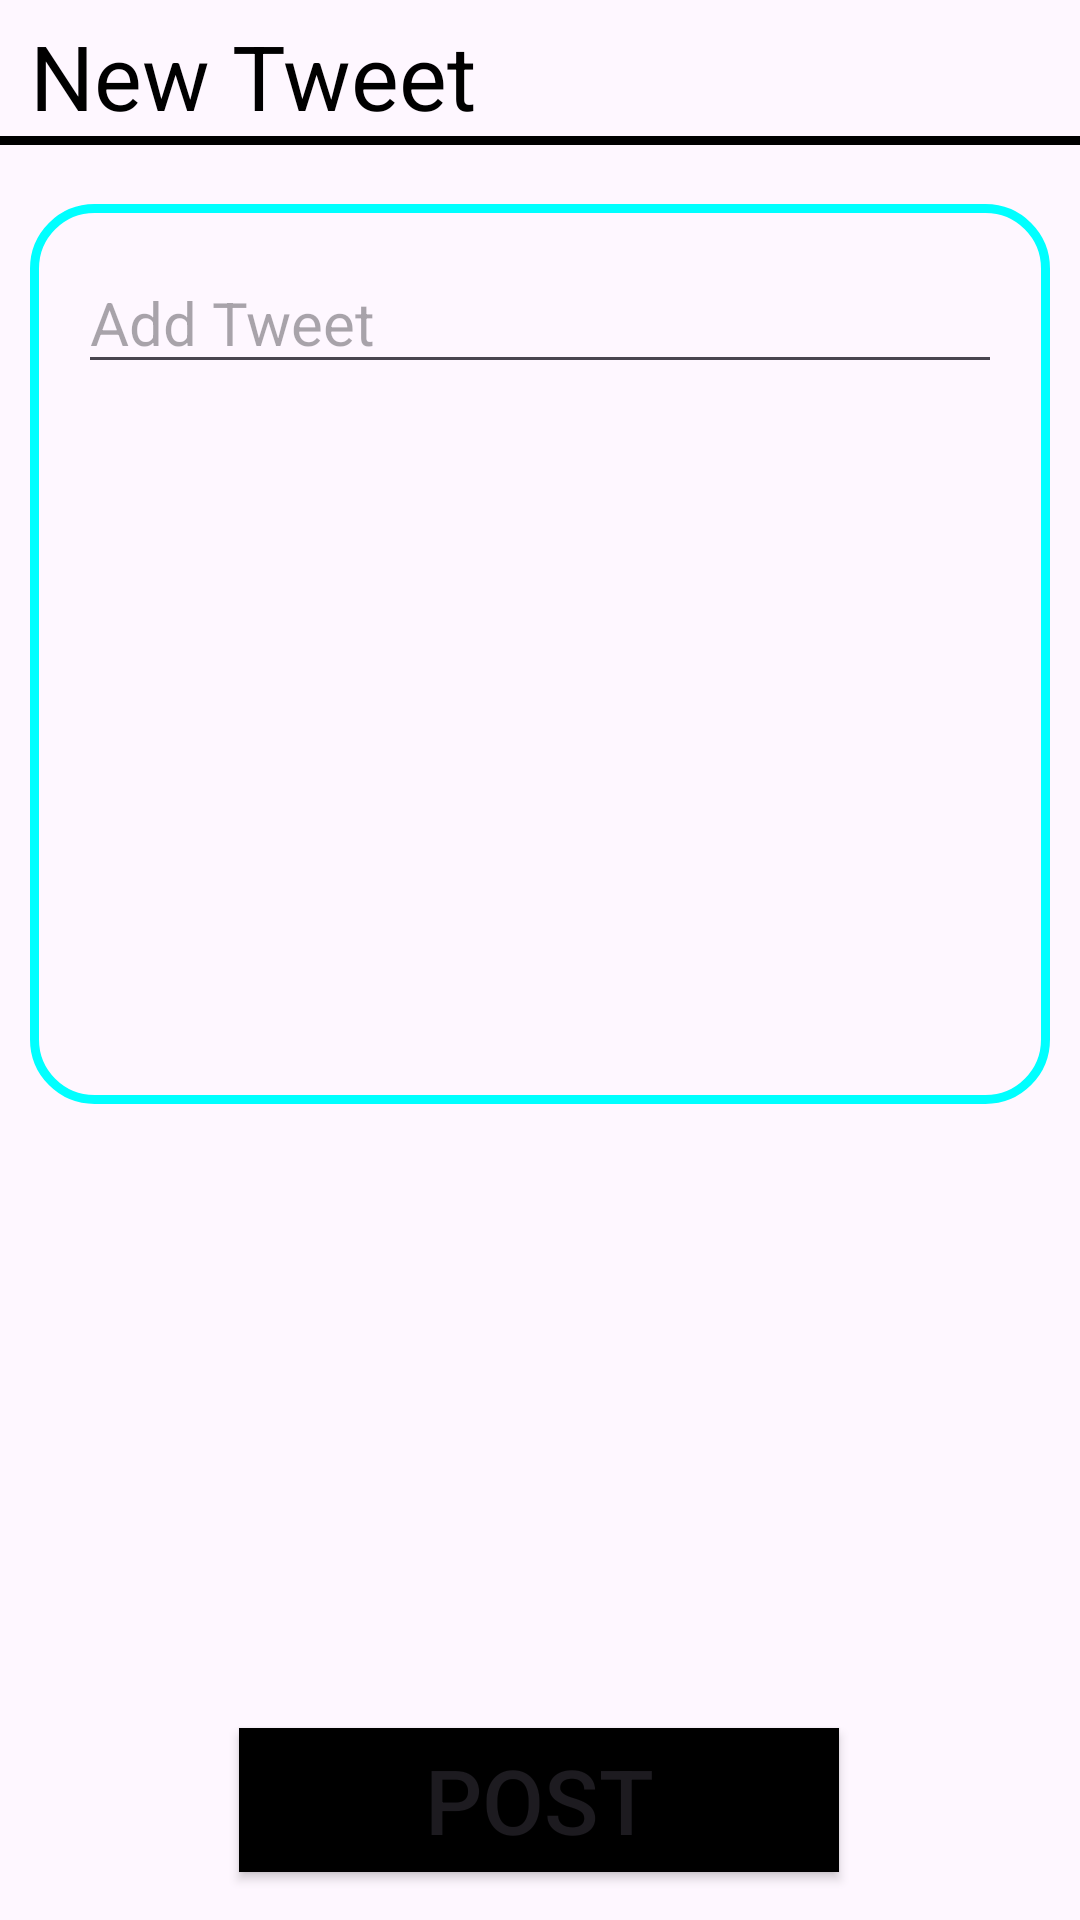

Write the Android layout XML for this screen, with the resource values it uses.
<!-- AndroidManifest.xml: application theme Theme.BroChillAssignment -->
<!-- res/layout/activity_tweet.xml -->
<?xml version="1.0" encoding="utf-8"?>
<androidx.constraintlayout.widget.ConstraintLayout xmlns:android="http://schemas.android.com/apk/res/android"
    xmlns:app="http://schemas.android.com/apk/res-auto"
    xmlns:tools="http://schemas.android.com/tools"
    android:layout_width="match_parent"
    android:layout_height="match_parent"
    tools:context=".ui.TweetActivity">
    <TextView
        android:id="@+id/tvTweet"
        android:layout_width="match_parent"
        android:layout_height="wrap_content"
        android:text="New Tweet"
        android:textSize="30sp"
        android:textColor="@color/black"
        app:layout_constraintStart_toStartOf="parent"
        app:layout_constraintEnd_toEndOf="parent"
        android:paddingTop="5dp"
        android:paddingLeft="10dp"
        app:layout_constraintTop_toTopOf="parent"/>
    <View
        android:id="@+id/view_tweet"
        android:layout_width="match_parent"
        android:layout_height="3dp"
        app:layout_constraintStart_toStartOf="parent"
        app:layout_constraintEnd_toEndOf="parent"
        app:layout_constraintTop_toBottomOf="@+id/tvTweet"
        android:background="@color/black"/>

    <ScrollView
        android:id="@+id/sv"
        android:layout_width="match_parent"
        android:layout_height="300dp"
        android:layout_margin="10dp"
        android:layout_marginTop="30dp"
        android:layout_marginEnd="8dp"
        android:padding="16dp"
        android:background="@drawable/scroll_background"
        app:layout_constraintBottom_toTopOf="@id/btnPost"
        app:layout_constraintEnd_toEndOf="parent"
        app:layout_constraintTop_toBottomOf="@+id/view_tweet"
        app:layout_constraintVertical_bias="0.047">

        <EditText
            android:id="@+id/tvPersonData"
            android:layout_width="match_parent"
            android:layout_height="match_parent"
            android:hint="Add Tweet"
            android:textSize="20sp" />
    </ScrollView>

    <Button
        android:id="@+id/btnPost"
        android:layout_width="200dp"
        android:layout_height="wrap_content"
        android:layout_marginBottom="16dp"
        android:text="POST"
        android:background="@color/black"
        android:textSize="30sp"
        app:layout_constraintBottom_toBottomOf="parent"
        app:layout_constraintEnd_toEndOf="parent"
        app:layout_constraintHorizontal_bias="0.497"
        app:layout_constraintStart_toStartOf="parent" />

</androidx.constraintlayout.widget.ConstraintLayout>
<!-- resources referenced by this layout -->
<resources>
  <color name="black">#FF000000</color>
  <!-- drawable scroll_background (drawable) -->
  <?xml version="1.0" encoding="utf-8"?>
  <shape xmlns:android="http://schemas.android.com/apk/res/android">
  <corners android:radius="20dp"/>
      <stroke
          android:color="@color/aqua"
          android:width="3dp"/>
  </shape>
  <style name="Theme.BroChillAssignment" parent="Base.Theme.BroChillAssignment" />
  <color name="aqua">#00FFFF</color>
  <style name="Base.Theme.BroChillAssignment" parent="Theme.Material3.DayNight.NoActionBar">
          
          
      </style>
</resources>
